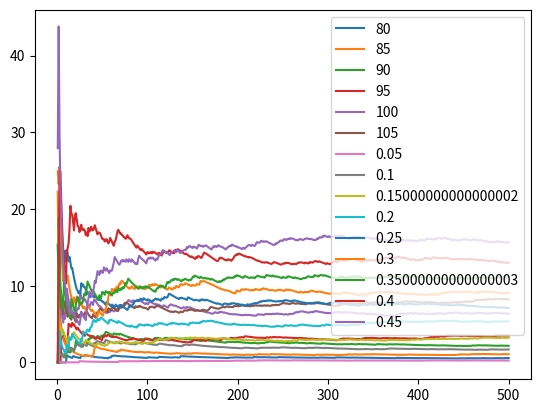

This figure's Python source:
import numpy as np
import matplotlib.pyplot as plt
from scipy.stats import norm
import math

def stock_sim(S0, T, r, sigma, dt, num_steps):
    stock_prices = np.zeros(num_steps + 1)
    stock_prices[0] = S0
    num_steps = int(T / dt)
    
    for i in range(1, num_steps + 1):
        dW = np.random.normal(0, 1)
        stock_prices[i] = stock_prices[i - 1] + stock_prices[i - 1] * (r * dt + sigma * np.sqrt(dt) * dW)

    return stock_prices

def average_payoff(S0, K, T, r, sigma, dt, num_simulations, num_steps):
    payoffs = np.zeros(num_simulations)

    for i in range(num_simulations):
        stock_prices = stock_sim(S0, T, r, sigma, dt, num_steps)
        payoff = np.maximum(K - stock_prices[-1], 0)
        payoffs[i] = payoff

    return np.mean(payoffs)

def run_simulation():
    S0 = 100
    K = 99
    T = 1
    r = 0.06
    sigma = 0.2
    dt = 1 / 365
    num_simulations = 100
    num_steps = int(T / dt)

    payoff = average_payoff(S0, K, T, r, sigma, dt, num_simulations, num_steps)
    option_price = np.exp(-r * T) * payoff
    #print(option_price)

print(run_simulation())

def converge_payoff(S0, K, T, r, sigma, dt, num_simulations, num_steps):

    payoffs = []

    mean_payoffs = []
    i_s = []
    error = []
    for i in range(num_simulations):

        stock_prices = stock_sim(S0, T, r, sigma, dt, num_steps)
        payoff = np.maximum(K - stock_prices[-1], 0)
        payoffs.append(payoff)


        mean_payoffs.append(np.mean(payoffs))
        i_s.append(i+1)
        error.append(float(np.var(mean_payoffs)) / float(math.sqrt(i+1)))


    return mean_payoffs, i_s, error

def convergence(S0, K, T, r, sigma, dt, num_simulations):

    num_steps = int(T / dt)

    payoffs = converge_payoff(S0, K, T, r, sigma, dt, num_simulations, num_steps)
    print(payoffs[0][-1])
    plt.plot(payoffs[1], payoffs[0])
    plt.errorbar(payoffs[1], payoffs[0], yerr = payoffs[2], fmt = '.')
    plt.show()

#convergence(100, 99, 1, 0.06, 0.2, 1/365, 5000)


def varying_K(S0, T, r, sigma, dt, num_simulations):

    num_steps = int(T / dt)

    for K in range(80, 110, 5):
        payoffs = converge_payoff(S0, K, T, r, sigma, dt, num_simulations, num_steps)
        plt.plot(payoffs[1], payoffs[0], label = f'{K}')
        #plt.errorbar(payoffs[1], payoffs[0], yerr = payoffs[2], fmt = '.')
    plt.legend()
    plt.show()

varying_K(100, 1, 0.06, 0.2, 1/365, 500)

def varying_sigma(S0,K, T, r, dt, num_simulations):

    num_steps = int(T / dt)
        
    for sigma in np.arange(0.05, 0.5, 0.05):
        payoffs = converge_payoff(S0, K, T, r, sigma, dt, num_simulations, num_steps)
        plt.plot(payoffs[1], payoffs[0], label = f'{sigma}')
        #plt.errorbar(payoffs[1], payoffs[0], yerr = payoffs[2], fmt = '.')
    plt.legend()
    plt.show()

varying_sigma(100,99, 1, 0.06, 1/365, 500)